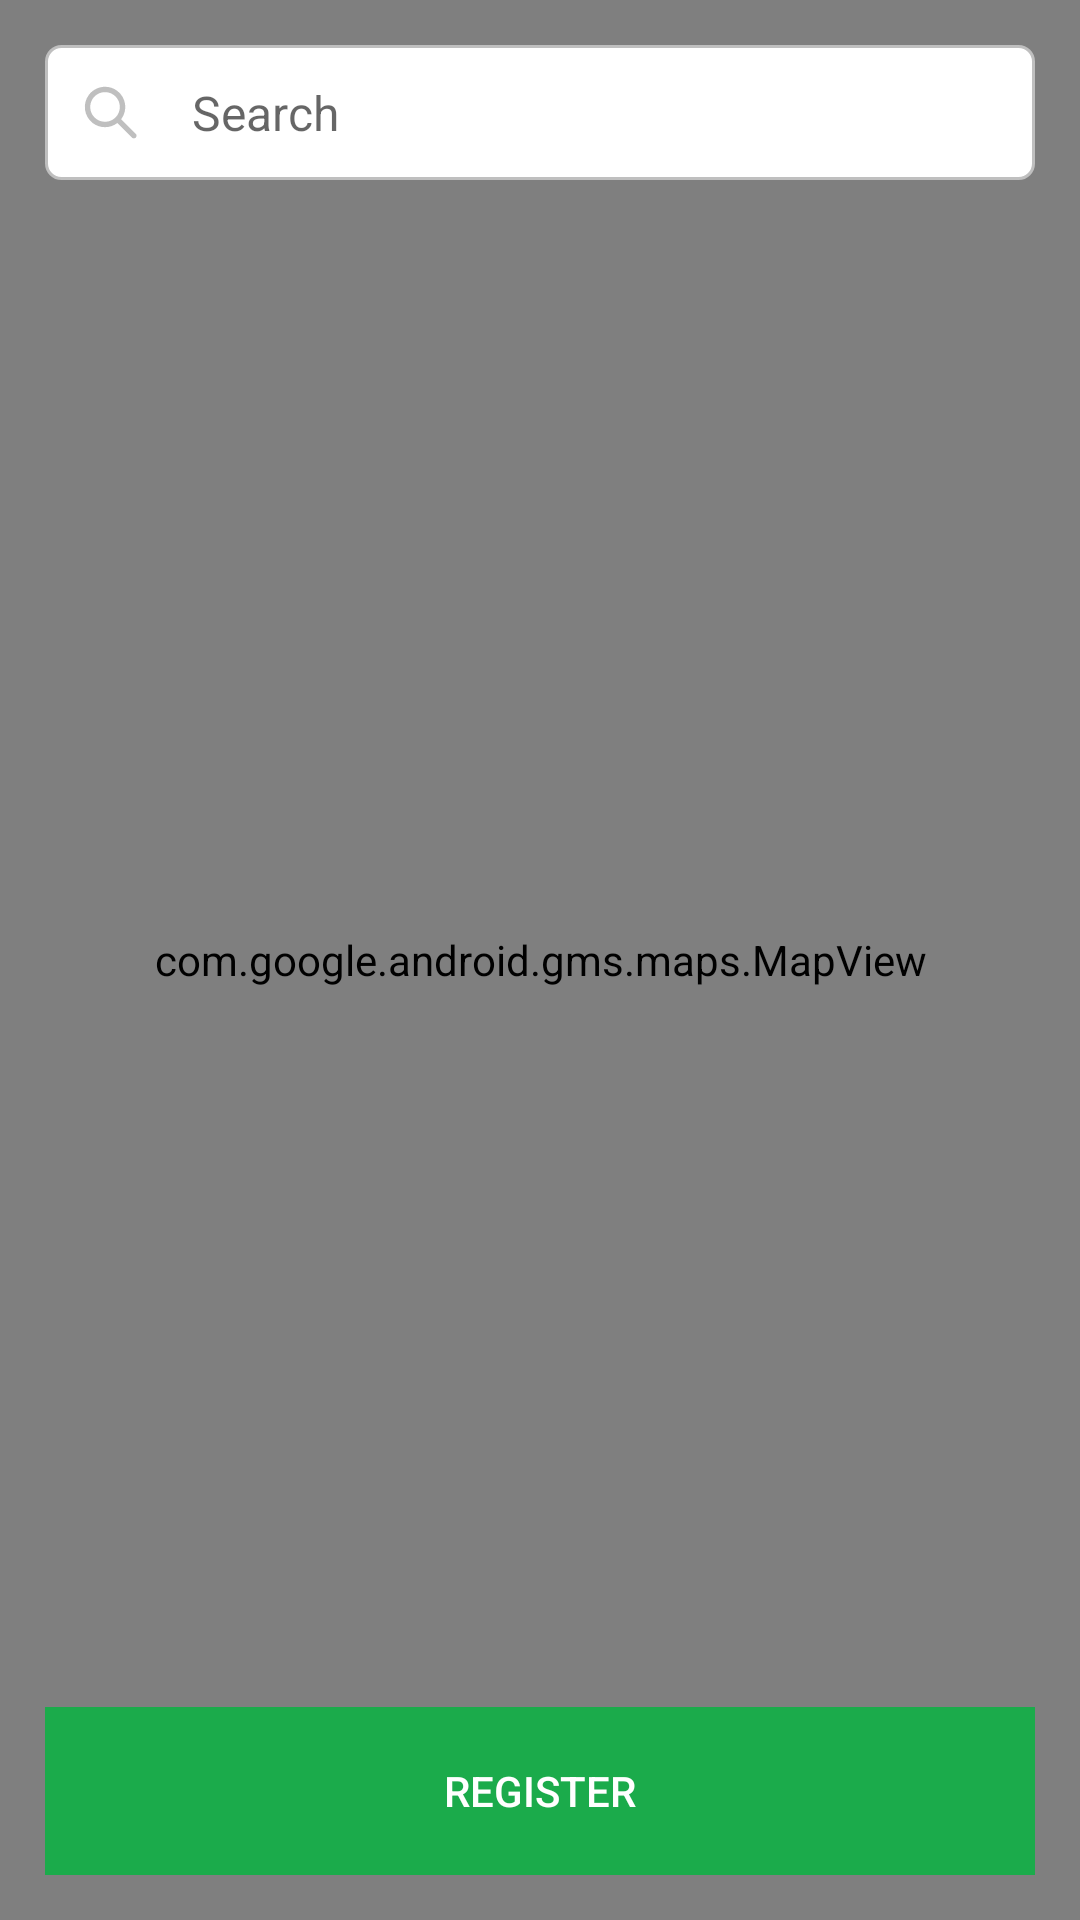

Write the Android layout XML for this screen, with the resource values it uses.
<!-- AndroidManifest.xml: application theme AppTheme -->
<!-- res/layout/activity_map.xml -->
<?xml version="1.0" encoding="utf-8"?>
<FrameLayout xmlns:android="http://schemas.android.com/apk/res/android"
    xmlns:tools="http://schemas.android.com/tools"
    android:layout_width="match_parent"
    android:layout_height="match_parent"
    android:focusable="true"
    android:focusableInTouchMode="true"
    tools:context=".admin.map.MapActivity">

    <com.google.android.gms.maps.MapView
        android:id="@+id/MapView"
        android:layout_width="match_parent"
        android:layout_height="match_parent" />

    <AutoCompleteTextView
        android:id="@+id/searchBusiness"
        android:layout_width="match_parent"
        android:layout_height="@dimen/normal_size"
        android:layout_margin="@dimen/extra_padding"
        android:background="@drawable/search_field"
        android:drawableLeft="@drawable/ic_search"
        android:drawablePadding="@dimen/extra_padding"
        android:drawableStart="@drawable/ic_search"
        android:hint="@string/search"
        android:inputType="textCapWords"
        android:padding="@dimen/big_padding"
        android:textCursorDrawable="@null"
        android:textSize="@dimen/big_text"/>

    <Button
        android:id="@+id/registerCompany"
        style="?android:attr/borderlessButtonStyle"
        android:layout_width="match_parent"
        android:layout_height="?android:attr/actionBarSize"
        android:layout_gravity="bottom"
        android:layout_margin="@dimen/extra_padding"
        android:background="@color/colorPrimary"
        android:text="@string/register"
        android:textColor="@color/white_color" />
</FrameLayout>
<!-- resources referenced by this layout -->
<resources>
  <color name="colorPrimary">#1bab4b</color>
  <color name="white_color">#ffffff</color>
  <dimen name="big_padding">10dp</dimen>
  <dimen name="big_text">16sp</dimen>
  <dimen name="extra_padding">15dp</dimen>
  <dimen name="normal_size">45dp</dimen>
  <!-- drawable ic_search (drawable) -->
  <vector xmlns:android="http://schemas.android.com/apk/res/android"
      android:width="24dp"
      android:height="24dp"
      android:viewportHeight="100"
      android:viewportWidth="100">
      <path
          android:fillColor="#bfbfbf"
          android:pathData="M41.7,71.1c6.2,0 12.2,-2 17.1,-5.8l20.4,20.4c1.5,1.4 3.9,1.3 5.3,-0.2c1.3,-1.4 1.3,-3.7 0,-5.1L64.1,60.1c9.4,-12.4 7,-30 -5.3,-39.4s-30,-7 -39.4,5.3s-7,30 5.3,39.4C29.5,69.1 35.5,71.1 41.7,71.1zM41.7,22.4c11.4,0 20.6,9.2 20.6,20.6c0,11.4 -9.2,20.6 -20.6,20.6c-11.4,0 -20.6,-9.2 -20.6,-20.6c0,0 0,0 0,0C21.1,31.6 30.3,22.4 41.7,22.4z" />
  </vector>
  <!-- drawable search_field (drawable) -->
  <?xml version="1.0" encoding="utf-8"?>
  <shape xmlns:android="http://schemas.android.com/apk/res/android"
      android:shape="rectangle">
      <corners android:radius="@dimen/small_padding" />
      <stroke
          android:width="1dp"
          android:color="@color/view_color" />
      <solid android:color="@color/white_color" />
  </shape>
  <string name="register">Register</string>
  <string name="search">Search</string>
  <style name="AppTheme" parent="Theme.AppCompat.Light.DarkActionBar">
          <item name="colorPrimary">@color/colorPrimary</item>
          <item name="colorPrimaryDark">@color/colorPrimaryDark</item>
          <item name="colorAccent">@color/colorAccent</item>
      </style>
  <dimen name="small_padding">5dp</dimen>
  <color name="view_color">#bfbfbf</color>
  <color name="colorPrimaryDark">#116e30</color>
  <color name="colorAccent">#e7542f</color>
</resources>
